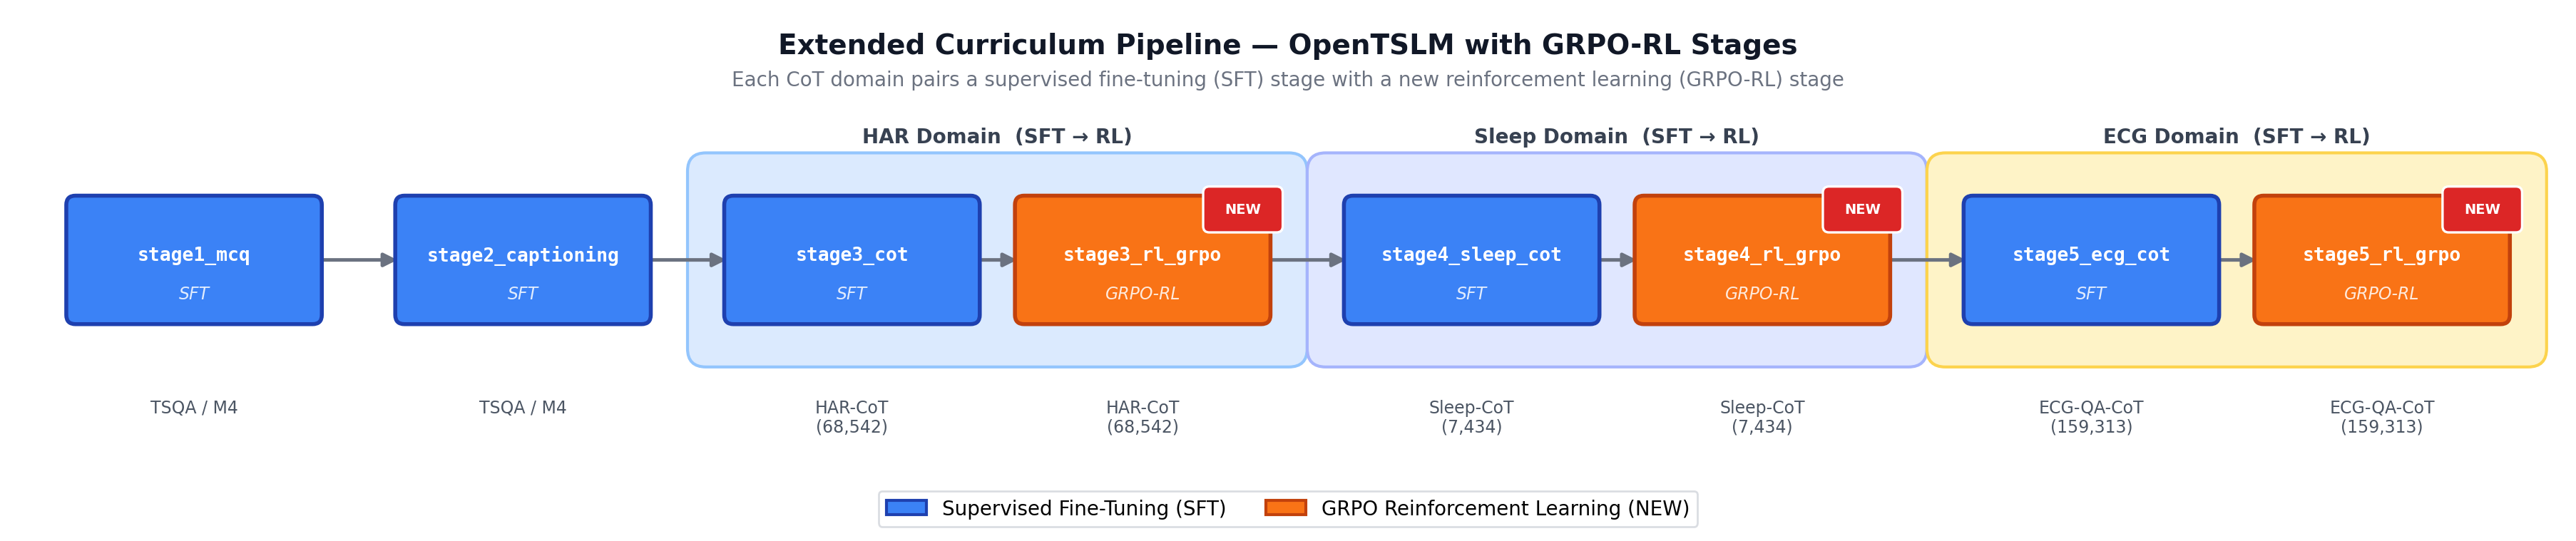

Write Python code to recreate this figure.
#!/usr/bin/env python3
"""
fig_004 — Extended Curriculum Pipeline
Timeline/pipeline visualization showing all curriculum stages from stage1 through stage5,
with the new RL stages (stage3_rl_grpo, stage4_rl_grpo, stage5_rl_grpo) highlighted.
Shows the SFT→RL pairing for each CoT domain.
"""

import matplotlib.pyplot as plt
import matplotlib.patches as mpatches
from matplotlib.patches import FancyBboxPatch, FancyArrowPatch
import numpy as np

# ── Data from plan.md Section 5.1 ──────────────────────────────────────────
stages = [
    # (stage_key, display_label, stage_type, dataset_label, domain_group)
    ("stage1_mcq",       "stage1_mcq",       "sft",  "TSQA / M4",            None),
    ("stage2_captioning","stage2_captioning", "sft",  "TSQA / M4",            None),
    ("stage3_cot",       "stage3_cot",        "sft",  "HAR-CoT\n(68,542)",    "HAR"),
    ("stage3_rl_grpo",   "stage3_rl_grpo",    "rl",   "HAR-CoT\n(68,542)",    "HAR"),
    ("stage4_sleep_cot", "stage4_sleep_cot",  "sft",  "Sleep-CoT\n(7,434)",   "Sleep"),
    ("stage4_rl_grpo",   "stage4_rl_grpo",    "rl",   "Sleep-CoT\n(7,434)",   "Sleep"),
    ("stage5_ecg_cot",   "stage5_ecg_cot",    "sft",  "ECG-QA-CoT\n(159,313)","ECG"),
    ("stage5_rl_grpo",   "stage5_rl_grpo",    "rl",   "ECG-QA-CoT\n(159,313)","ECG"),
]

# ── Colors ──────────────────────────────────────────────────────────────────
SFT_COLOR       = "#3B82F6"   # blue
SFT_EDGE        = "#1E40AF"
SFT_TEXT        = "#FFFFFF"
RL_COLOR        = "#F97316"   # orange
RL_EDGE         = "#C2410C"
RL_TEXT         = "#FFFFFF"
NEW_BADGE_BG    = "#DC2626"   # red badge
NEW_BADGE_TEXT  = "#FFFFFF"
ARROW_COLOR     = "#6B7280"
GROUP_BG_COLORS = {"HAR": "#DBEAFE", "Sleep": "#E0E7FF", "ECG": "#FEF3C7"}
GROUP_EDGE      = {"HAR": "#93C5FD", "Sleep": "#A5B4FC", "ECG": "#FCD34D"}

# ── Layout constants ────────────────────────────────────────────────────────
BOX_W   = 1.55
BOX_H   = 0.72
GAP     = 0.35          # gap between boxes inside a group
GROUP_GAP = 0.60        # gap between groups / standalone stages
Y_CENTER = 2.0          # vertical center for boxes
DATASET_Y = Y_CENTER - BOX_H/2 - 0.55   # dataset labels below boxes

fig, ax = plt.subplots(figsize=(18, 5.0), dpi=200)
fig.patch.set_facecolor("white")
ax.set_facecolor("white")

# ── Compute x positions and group spans ─────────────────────────────────────
x_positions = []
x = 0.5  # starting x

# Track groups for background rectangles
# Groups: stages within the same domain_group get grouped together
group_spans = {}  # domain -> (x_start, x_end)

for i, (key, label, stype, dataset, group) in enumerate(stages):
    # Determine gap before this stage
    if i == 0:
        pass  # no gap before the first stage
    else:
        prev_group = stages[i-1][4]
        if group is not None and prev_group == group:
            x += GAP   # same group → small gap
        else:
            x += GROUP_GAP  # different group → larger gap

    x_positions.append(x)

    if group is not None:
        if group not in group_spans:
            group_spans[group] = [x, x + BOX_W]
        else:
            group_spans[group][1] = x + BOX_W

    x += BOX_W

total_width = x + 0.5

# ── Draw group background rectangles ───────────────────────────────────────
PAD = 0.18
for group, (gx0, gx1) in group_spans.items():
    rect = FancyBboxPatch(
        (gx0 - PAD, Y_CENTER - BOX_H/2 - 0.22),
        gx1 - gx0 + 2*PAD,
        BOX_H + 0.44,
        boxstyle="round,pad=0.12",
        facecolor=GROUP_BG_COLORS[group],
        edgecolor=GROUP_EDGE[group],
        linewidth=1.5,
        zorder=0,
    )
    ax.add_patch(rect)
    # Group label above
    ax.text(
        (gx0 + gx1)/2, Y_CENTER + BOX_H/2 + 0.38,
        f"{group} Domain  (SFT → RL)",
        ha="center", va="bottom", fontsize=10, fontweight="bold",
        color="#374151",
        zorder=5,
    )

# ── Draw arrows between consecutive stages ─────────────────────────────────
for i in range(len(stages) - 1):
    x0 = x_positions[i] + BOX_W
    x1 = x_positions[i + 1]
    mid_y = Y_CENTER

    ax.annotate(
        "",
        xy=(x1 - 0.02, mid_y),
        xytext=(x0 + 0.02, mid_y),
        arrowprops=dict(
            arrowstyle="-|>",
            color=ARROW_COLOR,
            lw=1.8,
            mutation_scale=14,
        ),
        zorder=2,
    )

# ── Draw stage boxes ───────────────────────────────────────────────────────
for i, (key, label, stype, dataset, group) in enumerate(stages):
    xb = x_positions[i]
    yb = Y_CENTER - BOX_H / 2

    bg = SFT_COLOR if stype == "sft" else RL_COLOR
    ec = SFT_EDGE  if stype == "sft" else RL_EDGE
    tc = SFT_TEXT   if stype == "sft" else RL_TEXT

    # Main box
    box = FancyBboxPatch(
        (xb, yb), BOX_W, BOX_H,
        boxstyle="round,pad=0.06",
        facecolor=bg, edgecolor=ec, linewidth=2.0,
        zorder=3,
    )
    ax.add_patch(box)

    # Stage name inside box
    ax.text(
        xb + BOX_W/2, Y_CENTER + 0.03,
        label,
        ha="center", va="center",
        fontsize=9.5, fontweight="bold", color=tc,
        fontfamily="monospace",
        zorder=4,
    )

    # Type tag below the name inside the box
    type_label = "SFT" if stype == "sft" else "GRPO-RL"
    ax.text(
        xb + BOX_W/2, Y_CENTER - 0.22,
        type_label,
        ha="center", va="center",
        fontsize=8.5, color=tc, fontstyle="italic",
        alpha=0.85,
        zorder=4,
    )

    # Dataset label below box
    ax.text(
        xb + BOX_W/2, DATASET_Y,
        dataset,
        ha="center", va="top",
        fontsize=8.5, color="#4B5563",
        linespacing=1.15,
        zorder=4,
    )

    # "NEW" badge for RL stages
    if stype == "rl":
        badge_x = xb + BOX_W - 0.12
        badge_y = yb + BOX_H - 0.06
        badge = FancyBboxPatch(
            (badge_x - 0.22, badge_y - 0.08), 0.44, 0.22,
            boxstyle="round,pad=0.04",
            facecolor=NEW_BADGE_BG, edgecolor="white", linewidth=1.2,
            zorder=5,
        )
        ax.add_patch(badge)
        ax.text(
            badge_x, badge_y + 0.03,
            "NEW",
            ha="center", va="center",
            fontsize=7, fontweight="bold", color=NEW_BADGE_TEXT,
            zorder=6,
        )

# ── Title ───────────────────────────────────────────────────────────────────
ax.text(
    (x_positions[0] + x_positions[-1] + BOX_W) / 2,
    Y_CENTER + BOX_H/2 + 0.95,
    "Extended Curriculum Pipeline — OpenTSLM with GRPO-RL Stages",
    ha="center", va="bottom",
    fontsize=14, fontweight="bold", color="#111827",
    zorder=5,
)

# ── Subtitle ────────────────────────────────────────────────────────────────
ax.text(
    (x_positions[0] + x_positions[-1] + BOX_W) / 2,
    Y_CENTER + BOX_H/2 + 0.75,
    "Each CoT domain pairs a supervised fine-tuning (SFT) stage with a new reinforcement learning (GRPO-RL) stage",
    ha="center", va="bottom",
    fontsize=10, color="#6B7280",
    zorder=5,
)

# ── Legend ───────────────────────────────────────────────────────────────────
legend_patches = [
    mpatches.Patch(facecolor=SFT_COLOR, edgecolor=SFT_EDGE, linewidth=1.5,
                   label="Supervised Fine-Tuning (SFT)"),
    mpatches.Patch(facecolor=RL_COLOR, edgecolor=RL_EDGE, linewidth=1.5,
                   label="GRPO Reinforcement Learning (NEW)"),
]
legend = ax.legend(
    handles=legend_patches,
    loc="lower center",
    bbox_to_anchor=(0.5, -0.03),
    ncol=2,
    fontsize=10,
    frameon=True,
    fancybox=True,
    shadow=False,
    edgecolor="#D1D5DB",
)

# ── Axis cleanup ────────────────────────────────────────────────────────────
ax.set_xlim(x_positions[0] - 0.4, x_positions[-1] + BOX_W + 0.4)
ax.set_ylim(DATASET_Y - 0.8, Y_CENTER + BOX_H/2 + 1.25)
ax.set_aspect("equal")
ax.axis("off")

plt.tight_layout(pad=0.5)

# ── Save ────────────────────────────────────────────────────────────────────
out_path = "/home/wangni/notion-figures/llm-judge/fig_004.png"
fig.savefig(out_path, dpi=200, bbox_inches="tight", facecolor="white")
plt.close(fig)
print(f"Saved figure to {out_path}")
